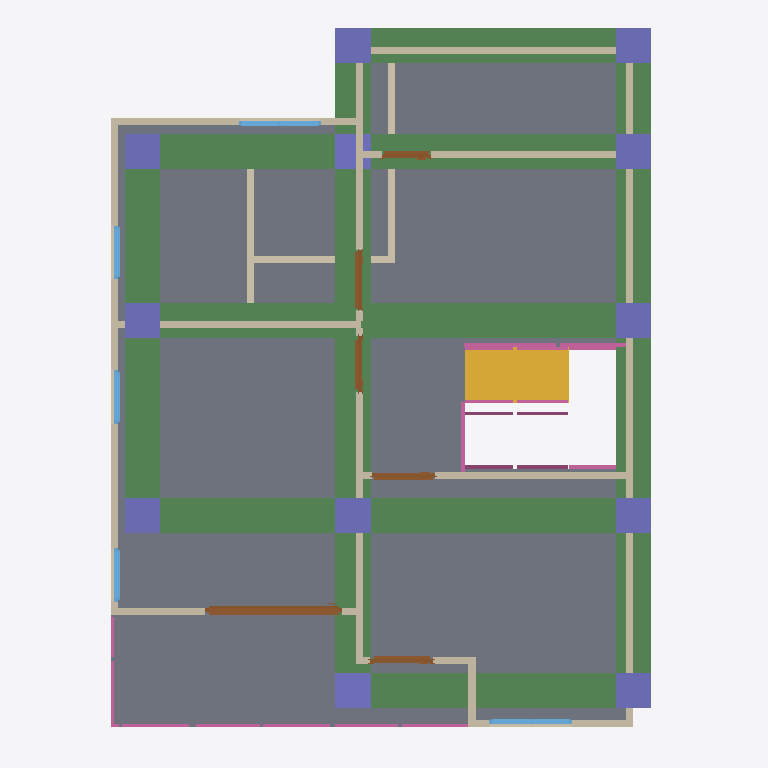
Plan cut of the same IFC building model at storey '2F' (level 3.00 m, cut at 4.40 m), seen from above with north up, elements coloured by IFC class: 18 walls (beige), 12 columns (violet), 12 railings (pink), 8 beams (green), 6 doors (brown), 5 windows (light blue), 1 slab (grey), 1 stair flight (yellow). Cut surfaces are drawn darker.
Extent 10.0 m × 10.1 m × 7.1 m (x, y, z). Storeys (3): GF at 0.00 m; 2F at 3.00 m; 3F at 6.00 m. Elements (108): 27 IfcWall, 26 IfcColumn, 15 IfcBeam, 12 IfcRailing, 10 IfcDoor, 9 IfcWindow, 5 IfcSlab, 2 IfcStairFlight, 1 IfcCovering, 1 IfcRoof.

HEADER;
FILE_DESCRIPTION(('ViewDefinition[DesignTransferView]'),'2;1');
FILE_NAME('s05-activity.ifc','2026-10-07T15:17:47+08:00',(''),(''),'IfcOpenShell 0.8.5-post1','Bonsai 0.8.5-post1','Nobody');
FILE_SCHEMA(('IFC4'));
ENDSEC;
DATA;
#1=IFCPROJECT('3uJdCW629D1w7qDJEOnNc4',$,'My Project',$,$,$,$,(#10,#22),#5);
#27=IFCSITE('3ooKMAxiT9MwaEARmfSf6h',$,'My Site',$,$,#50,$,$,$,$,$,$,$,$);
#33=IFCBUILDING('23_9Im$WLCJfvD$pxSBfZb',$,'My Building',$,$,#56,$,$,$,$,$,$);
#39=IFCBUILDINGSTOREY('2uQ0pjgLL7ifWR8_LpbAB_',$,'2F',$,$,#5878,$,$,$,$);
#63=IFCBUILDINGSTOREY('3y0uRNbz510x4ByWKtDi$w',$,'GF',$,$,#79,$,$,$,$);
#12030=IFCBUILDINGSTOREY('3ZXwuK90jAaf9yJ6XTU_qV',$,'3F',$,$,#12074,$,$,$,$);
#12861=IFCSLAB('26NEamZKz1ZBdhdQ5tRN09',$,'Slab',$,$,#12868,#12875,$,$);
#16593=IFCBEAM('0EhUHJp6H3mAjUwPke8gAs',$,'Beam',$,$,#16600,#16604,$,$);
#16762=IFCBEAM('2iQl_NBkb5OB2w6FvVhMCI',$,'Beam',$,$,#16769,#16773,$,$);
#16570=IFCBEAM('2MdlW_M4T9JvVeJdEPeEfB',$,'Beam',$,$,#16578,#16582,$,$);
#16725=IFCBEAM('3W9JFfh2PBS8ppjj6U8MHO',$,'Beam',$,$,#16761,#16736,$,$);
#16681=IFCBEAM('1rKDFO3850gPpPIGMqzCYB',$,'Beam',$,$,#16688,#16692,$,$);
#16615=IFCBEAM('2oppQ$Yf990xXLxSWzhrbt',$,'Beam',$,$,#16622,#16626,$,$);
#16784=IFCBEAM('1J5fD9NGj1pQelhBilte48',$,'Beam',$,$,#16810,#16795,$,$);
#16659=IFCBEAM('1efSrvbzPDRAfC85n333HH',$,'Beam',$,$,#16666,#16670,$,$);
#13857=IFCSTAIRFLIGHT('1k3N87BG58xeLwi9tzxx28',$,'StairFlight',$,$,#14806,#13866,$,8,7,0.13750000298023224,0.25,.STRAIGHT.);
#6805=IFCWALL('0Jkge0AT50UwC8aRQ1hiF6',$,'Wall',$,$,#12120,#6811,$,$);
#6905=IFCWALL('2V9ETdPgHCAQ_8FXHeGWCN',$,'Wall',$,$,#7294,#6911,$,$);
#6830=IFCWALL('2q4x71mob4Tu_JDEOThuxf',$,'Wall',$,$,#12139,#6836,$,$);
#7586=IFCWALL('2SzLXfO0nFIhCTS6UkXlwP',$,'Wall',$,$,#7597,#7592,$,$);
#7824=IFCWALL('3DFkaiK3z5DQzzB$OJL4te',$,'Wall',$,$,#12198,#7830,$,$);
#7721=IFCWALL('1xhOAhnmzFohdtUhA$7xBm',$,'Wall',$,$,#7934,#7727,$,$);
#7786=IFCWALL('32XW$8om52tAOKrZ8$4Zwt',$,'Wall',$,$,#8144,#7792,$,$);
#6880=IFCWALL('2qpcBKNGr429lOO53l5yzA',$,'Wall',$,$,#8176,#6886,$,$);
#7651=IFCWALL('0nc7Jz4Cv4MwCFLeI$aMsO',$,'Wall',$,$,#7707,#7657,$,$);
#15932=IFCCOLUMN('2sBon7ppHCVOdI3e4B2Od7',$,'Column',$,$,#15940,#15944,$,$);
#17075=IFCCOLUMN('2fih2Aw$LA1OhZ7Za$ij6p',$,'Column',$,$,#17082,#17086,$,$);
#17173=IFCCOLUMN('0V4YhmiVb6sw4mSh7OpPNU',$,'Column',$,$,#17226,#17184,$,$);
#17053=IFCCOLUMN('1FGwCXZQ93P9IunXlQf0S2',$,'Column',$,$,#17060,#17064,$,$);
#17097=IFCCOLUMN('3pXpDKxvLDbwnUNivLl0bc',$,'Column',$,$,#17145,#17108,$,$);
#17146=IFCCOLUMN('2i8kxIvAb1zAG6tsO5Y_Ol',$,'Column',$,$,#17199,#17157,$,$);
#17200=IFCCOLUMN('3PFQGEA$L7U8Nc5WJMl0ZS',$,'Column',$,$,#17585,#17211,$,$);
#17271=IFCCOLUMN('26VwppiC12a8r95zsSXv4$',$,'Column',$,$,#17590,#17282,$,$);
#17249=IFCCOLUMN('1Pr7$N9O57MuLaj6dU0bo1',$,'Column',$,$,#17297,#17260,$,$);
#17298=IFCCOLUMN('16S_Nk_brALw31y1wuP47W',$,'Column',$,$,#17324,#17309,$,$);
#17325=IFCCOLUMN('1$0edAPBL3UPlvHYqmTVeZ',$,'Column',$,$,#17595,#17336,$,$);
#9894=IFCDOOR('1UK0izvfPAWx8CxtvhcF6o',$,'Door',$,$,#10177,#9903,$,2.0,1.9564785957336426,$,.SLIDING_TO_RIGHT.,$);
#16352=IFCCOLUMN('3EzWYjLov4pOCgBAM4re$h',$,'Column',$,$,#16378,#16363,$,$);
#736=IFCWALL('11Ad3$ejz9OgaOVUE2cdEN',$,'Wall',$,$,#810,#742,$,$);
#7030=IFCWALL('1k9fCHzRTC9h0xyXx9gMoP',$,'Wall',$,$,#7454,#7036,$,$);
#6930=IFCWALL('2jRTKxgtXDZw0g1QFvCaev',$,'Wall',$,$,#7326,#6936,$,$);
#1101=IFCWALL('3plcA8SxD9SPcRNACUvKqI',$,'Wall',$,$,#1718,#1107,$,$);
#1076=IFCWALL('0D5JyERU57iRM693mqhjAD',$,'Wall',$,$,#1183,#1082,$,$);
#15141=IFCRAILING('2ujXbJDuX7ZA72GVOXvgYV',$,'Railing',$,'FRAMELESS_PANEL',#15623,#15149,$,.USERDEFINED.);
#7005=IFCWALL('00gD$dNsz2qe$KTji1HV3V',$,'Wall',$,$,#7422,#7011,$,$);
#203=IFCWALL('1iKclvIq5EwujAcNPMxsXM',$,'Wall',$,$,#469,#209,$,$);
#10286=IFCDOOR('1TDEd$ZG17IAKCf4Qu9Sk6',$,'Door',$,$,#10469,#10295,$,2.0,0.8999999761581421,$,.SINGLE_SWING_LEFT.,$);
#10578=IFCDOOR('2ocZDZF1D2qA$9mR0hv2Ep',$,'Door',$,$,#10769,#10587,$,2.0,0.8999999761581421,$,.DOUBLE_SWING_RIGHT.,$);
#11308=IFCDOOR('0apL0kkFn0SfI6cIJTqkU4',$,'Door',$,$,#11607,#11317,$,2.0,0.8448573350906372,$,.DOUBLE_SWING_LEFT.,$);
#9712=IFCWINDOW('3rd3UO_VX6uwFQnzze8_DZ',$,'Window',$,$,#12105,#9721,$,0.8999999761581421,1.1742353439331055,$,$,$);
#9195=IFCWINDOW('09uIMP4qL9bfkBKB8HWY2H',$,'Window',$,$,#9572,#9204,$,0.8999999761581421,1.1742353439331055,$,.DOUBLE_PANEL_VERTICAL.,$);
#13976=IFCRAILING('3QruDRHAH0RQkEY3NFgAD5',$,'Railing',$,'FRAMELESS_PANEL',#14219,#13985,$,.USERDEFINED.);
#10878=IFCDOOR('3FeAiTwV1CMAmpDoL_0yoP',$,'Door',$,$,#11206,#10887,$,2.0,0.8008257150650024,$,.SINGLE_SWING_RIGHT.,$);
#15901=IFCRAILING('1AFNotPpjFexXMPKBljNfu',$,'Railing',$,'FRAMELESS_PANEL',#15926,#15914,$,.USERDEFINED.);
#15843=IFCRAILING('16m9Ov0qf1fhykaKAuUts9',$,'Railing',$,'FRAMELESS_PANEL',#15900,#15852,$,.USERDEFINED.);
#11813=IFCDOOR('36fOdk6snClfwrZVy0oYyL',$,'Door',$,$,#11989,#11822,$,2.0,0.7003809213638306,$,.DOUBLE_SWING_LEFT.,$);
#6955=IFCWALL('0RvwBhmwzAV8X7bGduLtJt',$,'Wall',$,$,#7358,#6961,$,$);
#6980=IFCWALL('1xwISUJfj1oPZ2TZ6Q1K8q',$,'Wall',$,$,#7390,#6986,$,$);
#13412=IFCRAILING('17fiindIfACh$ikFkWPI_k',$,'Railing',$,'FRAMELESS_PANEL',#13479,#13421,$,.USERDEFINED.);
#8482=IFCWINDOW('25OGR$bYn0aerjBwkRQYMO',$,'Window',$,$,#8800,#8491,$,0.8999999761581421,0.7650333642959595,$,$,$);
#8628=IFCWINDOW('1xGuKJRQb5h9LxsZ$drrV8',$,'Window',$,$,#8785,#8636,$,0.8999999761581421,0.7650333642959595,$,.SINGLE_PANEL.,$);
#8882=IFCWINDOW('1EOGg2N5P2lgepDafT_xQl',$,'Window',$,$,#9055,#8891,$,0.8999999761581421,0.7650333642959595,$,.SINGLE_PANEL.,$);
#14220=IFCRAILING('3j$$4coYvELhbcNj$$O3WK',$,'Railing',$,'FRAMELESS_PANEL',#14595,#14233,$,.USERDEFINED.);
#14634=IFCRAILING('3mNmzlRXr3UhVdleJ3zFHm',$,'Railing',$,'FRAMELESS_PANEL',#14777,#14643,$,.USERDEFINED.);
#14778=IFCRAILING('2EsLpeHkX7ow$2DFL$bD1E',$,'Railing',$,'FRAMELESS_PANEL',#14816,#14791,$,.USERDEFINED.);
#15440=IFCRAILING('3ILyZ372z1qPIXIP5ivczu',$,'Railing',$,'FRAMELESS_PANEL',#15628,#15449,$,.USERDEFINED.);
#13326=IFCRAILING('1BwNyXqrH7wRXEsAYSaugl',$,'Railing',$,'FRAMELESS_PANEL',#13474,#13335,$,.USERDEFINED.);
#14294=IFCRAILING('0RzoEyRpH8gu_CDV$sIT3E',$,'Railing',$,'FRAMELESS_PANEL',#14569,#14303,$,.USERDEFINED.);
#14570=IFCRAILING('0xZxo3FQH4kQ7Orj8QWgaI',$,'Railing',$,'FRAMELESS_PANEL',#14600,#14583,$,.USERDEFINED.);
ENDSEC;
